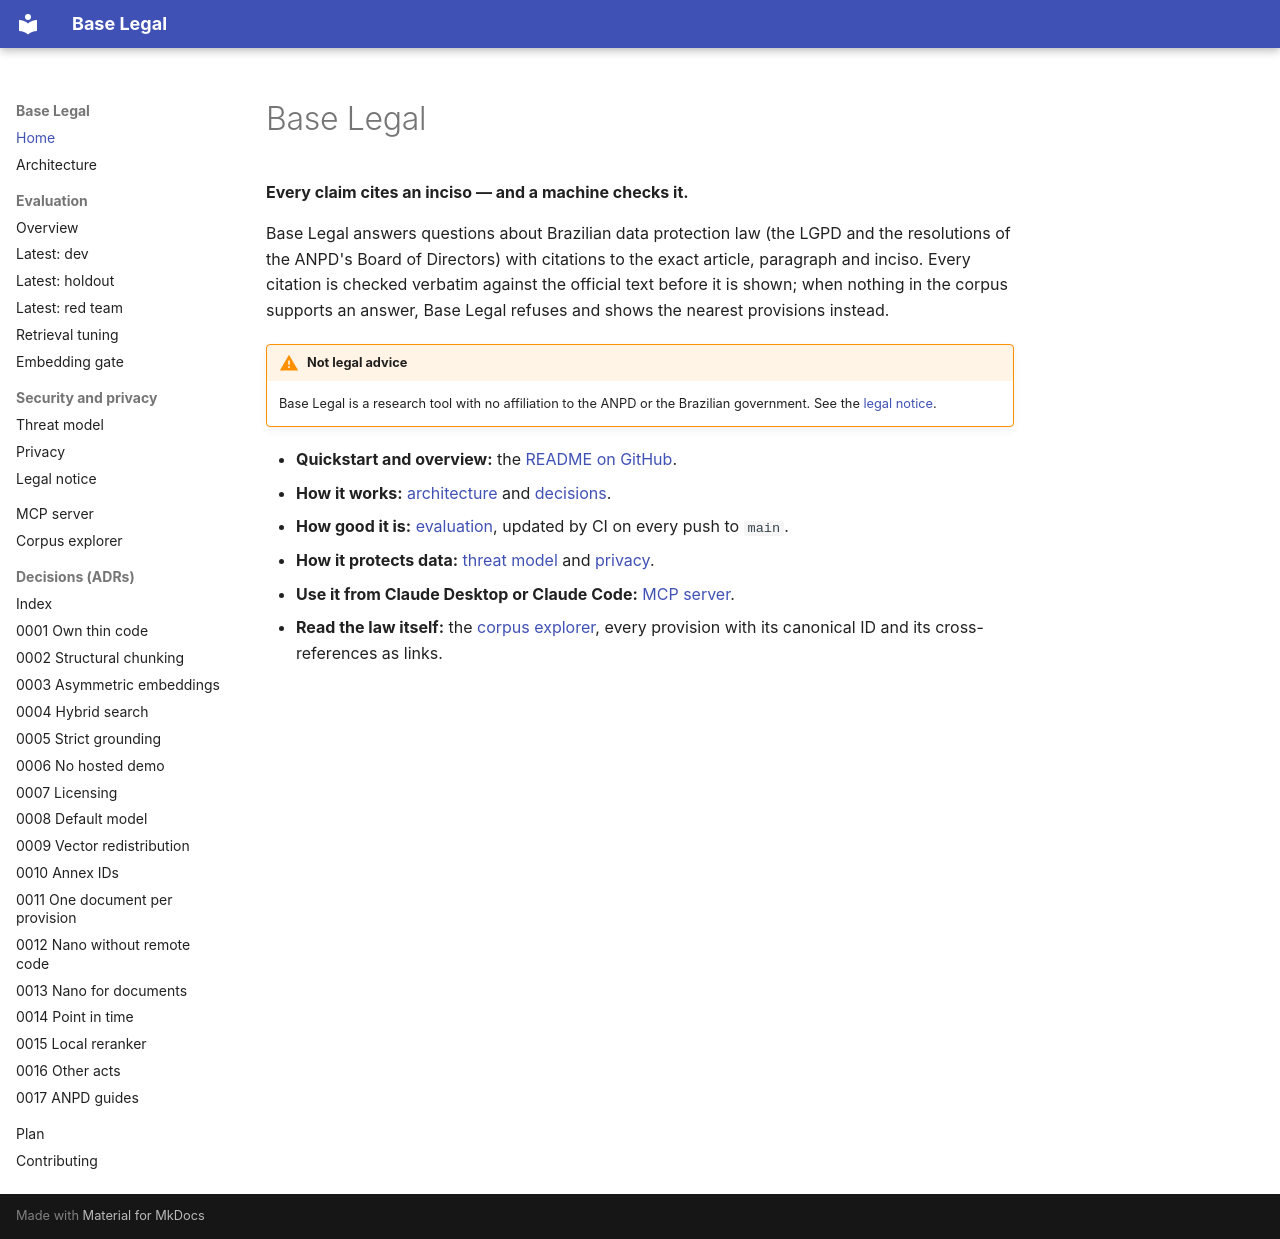

repository: lucianocf/base-legal · page: index.html · generator: mkdocs

# Base Legal

**Every claim cites an inciso — and a machine checks it.**

Base Legal answers questions about Brazilian data protection law (the LGPD and
the resolutions of the ANPD's Board of Directors) with citations to the exact
article, paragraph and inciso. Every citation is checked verbatim against the
official text before it is shown; when nothing in the corpus supports an
answer, Base Legal refuses and shows the nearest provisions instead.

!!! warning "Not legal advice"
    Base Legal is a research tool with no affiliation to the ANPD or the
    Brazilian government. See the [legal notice](legal-notice.md).

- **Quickstart and overview:** the [README on GitHub](https://github.com/lucianocf/base-legal#readme).
- **How it works:** [architecture](ARCHITECTURE.md) and [decisions](adr/README.md).
- **How good it is:** [evaluation](evals/index.md), updated by CI on every push to `main`.
- **How it protects data:** [threat model](THREAT_MODEL.md) and [privacy](PRIVACY.md).
- **Use it from Claude Desktop or Claude Code:** [MCP server](MCP.md).
- **Read the law itself:** the [corpus explorer](https://lucianocf.github.io/base-legal/explorer/),
  every provision with its canonical ID and its cross-references as links.
